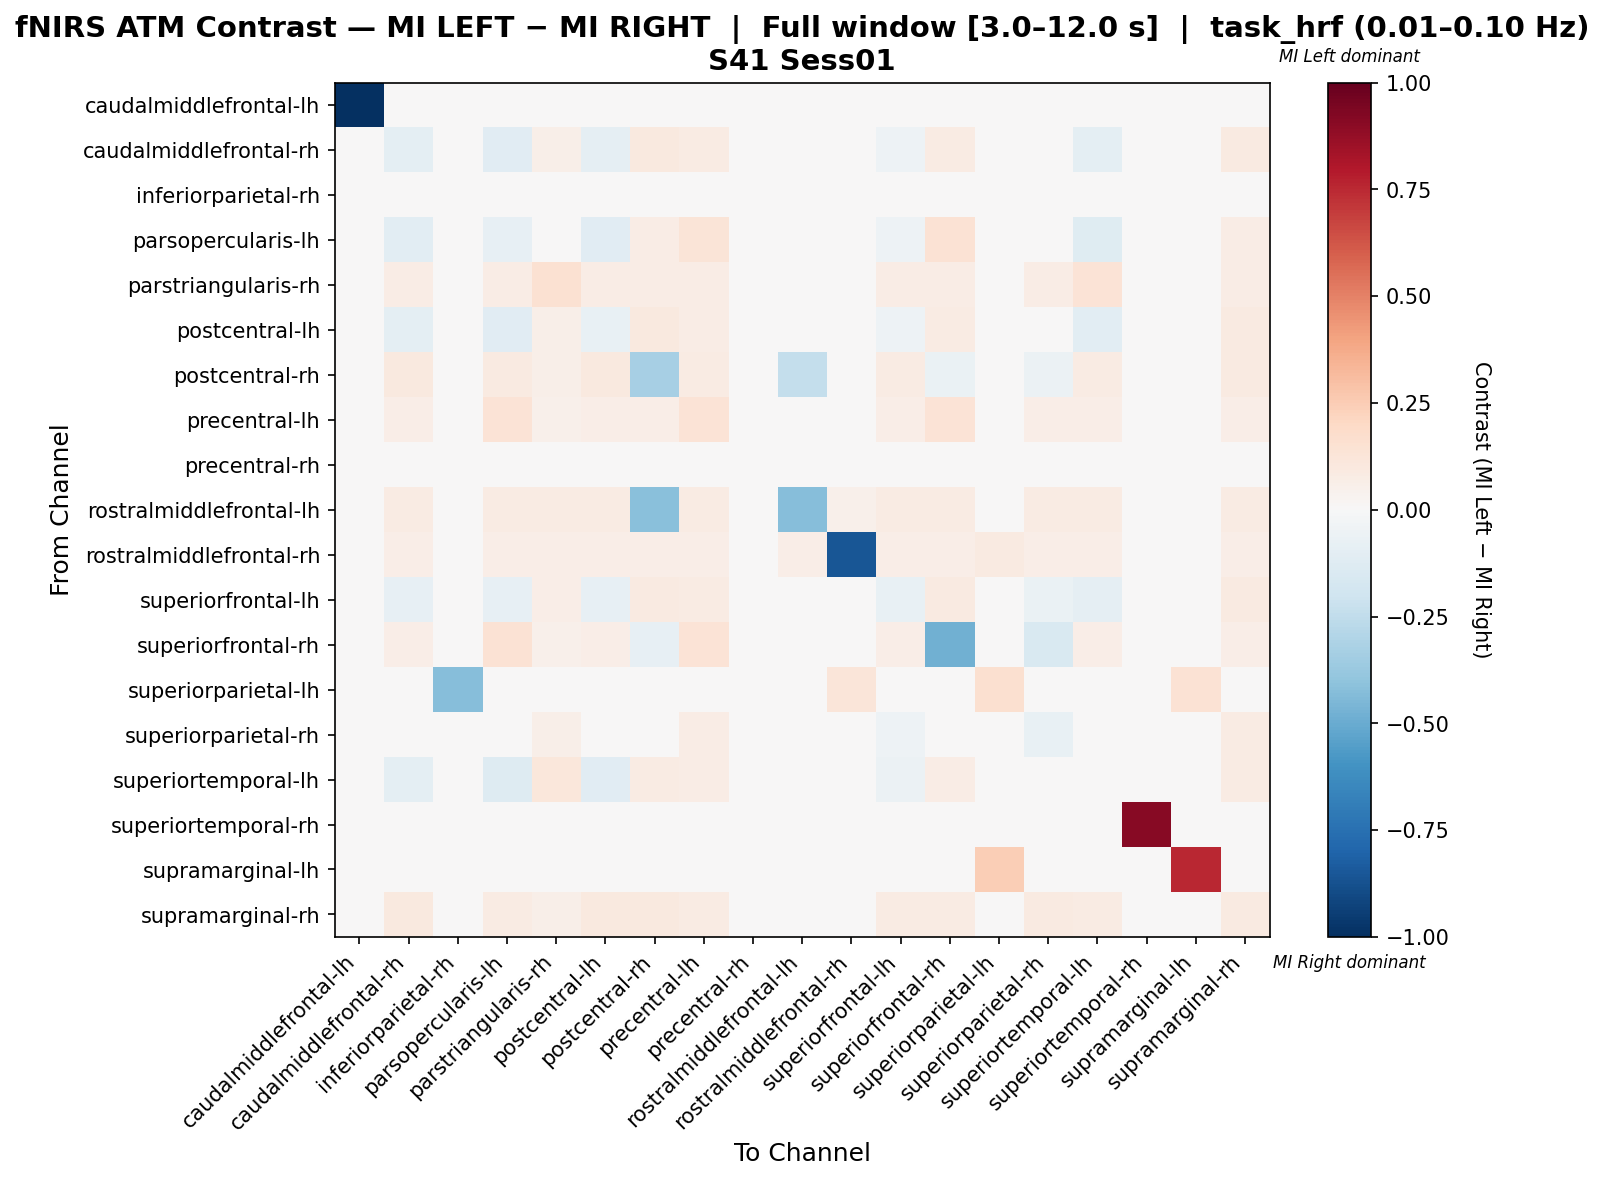

The data file committed next to this chart (first rows):
, caudalmiddlefrontal-lh, caudalmiddlefrontal-rh, inferiorparietal-rh, parsopercularis-lh, parstriangularis-rh, postcentral-lh, postcentral-rh, precentral-lh, precentral-rh, rostralmiddlefrontal-lh, rostralmiddlefrontal-rh, superiorfrontal-lh, superiorfrontal-rh, superiorparietal-lh, superiorparietal-rh, superiortemporal-lh, superiortemporal-rh, supramarginal-lh, supramarginal-rh
caudalmiddlefrontal-lh, -1.0, 0.0, 0.0, 0.0, 0.0, 0.0, 0.0, 0.0, 0.0, 0.0, 0.0, 0.0, 0.0, 0.0, 0.0, 0.0, 0.0, 0.0, 0.0
caudalmiddlefrontal-rh, 0.0, -0.09393, 0.0, -0.1098, 0.06157, -0.09079, 0.09766, 0.08068, 0.0, 0.03185, 0.02335, -0.0509, 0.08493, 0.0, -0.02976, -0.09614, 0.0, 0.0, 0.0913
inferiorparietal-rh, 0.0, 0.0, 0.01923, 0.0, 0.0, 0.0, 0.0, 0.0, 0.0, 0.0, 0.0, 0.0, 0.0, -0.01923, 0.0, 0.0, 0.0, 0.0, 0.0
parsopercularis-lh, 0.0, -0.1033, 0.0, -0.08038, 0.04974, -0.1128, 0.07204, 0.1321, 0.0, 0.02573, 0.01887, -0.0533, 0.1407, 0.0, -0.03696, -0.1244, 0.0, 0.0, 0.07204
parstriangularis-rh, 0.0, 0.07125, 0.0, 0.07125, 0.1499, 0.07125, 0.07125, 0.07125, 0.0, 0.03686, 0.02703, 0.07125, 0.07125, 0.0, 0.07125, 0.14, 0.004914, 0.0, 0.07125
postcentral-lh, 0.0, -0.09538, 0.0, -0.1133, 0.05709, -0.07284, 0.09449, 0.0748, 0.0, 0.02953, 0.02165, -0.05082, 0.07874, 0.0, -0.001405, -0.1092, 0.0, 0.0, 0.08661
postcentral-rh, 0.0, 0.09583, 0.0, 0.0875, 0.06042, 0.09583, -0.3304, 0.07917, 0.0, -0.2346, 0.02292, 0.07917, -0.06857, 0.0, -0.06023, 0.08125, 0.0, 0.0, 0.09167
precentral-lh, 0.0, 0.07011, 0.0, 0.1384, 0.05351, 0.07011, 0.07011, 0.1384, 0.0, 0.02768, 0.0203, 0.06273, 0.1384, 0.0, 0.07011, 0.07011, 0.0, 0.0, 0.07011
precentral-rh, 0.0, 0.0, 0.0, 0.0, 0.0, 0.0, 0.0, 0.0, 0.0, 0.0, 0.0, 0.0, 0.0, 0.0, 0.0, 0.0, 0.0, 0.0, 0.0
rostralmiddlefrontal-lh, 0.0, 0.07937, 0.0, 0.07937, 0.07937, 0.07937, -0.4206, 0.07937, 0.0, -0.4259, 0.05291, 0.07937, 0.07937, 0.0, 0.07937, 0.07937, 0.0, 0.0, 0.07937
rostralmiddlefrontal-rh, 0.0, 0.06358, 0.0, 0.06358, 0.06358, 0.06358, 0.06358, 0.06358, 0.0, 0.06358, -0.8555, 0.06358, 0.06358, 0.09249, 0.06358, 0.06358, 0.0, 0.0, 0.06358
superiorfrontal-lh, 0.0, -0.0817, 0.0, -0.0817, 0.06744, -0.0817, 0.08837, 0.08372, 0.0, 0.03488, 0.02558, -0.07722, 0.08837, 0.0, -0.06809, -0.08635, 0.0, 0.0, 0.08837
superiorfrontal-rh, 0.0, 0.07005, 0.0, 0.1436, 0.05079, 0.07005, -0.07995, 0.1349, 0.0, 0.02627, 0.01926, 0.0648, -0.4814, 0.0, -0.1549, 0.06655, 0.0, 0.0, 0.07005
superiorparietal-lh, 0.0, 0.0, -0.4284, 0.0, 0.0, 0.0, 0.0, 0.0, 0.0, 0.0, 0.1185, 0.0, 0.0, 0.1617, 0.0, 0.0, 0.0, 0.1481, 0.0
superiorparietal-rh, 0.0, -0.03889, 0.0, -0.04672, 0.05675, -0.0115, 0.02089, 0.07436, 0.0, 0.02935, 0.02153, -0.05064, -0.01955, 0.0, -0.07106, -0.04868, 0.0, 0.0, 0.08415
superiortemporal-lh, 0.0, -0.1001, 0.0, -0.1259, 0.1142, -0.1149, 0.07816, 0.07415, 0.0, 0.03006, 0.02204, -0.05563, 0.07214, 0.0, -0.03571, -0.04076, 0.004008, 0.0, 0.07816
superiortemporal-rh, 0.0, 0.0, 0.0, 0.0, 0.04444, 0.0, 0.0, 0.0, 0.0, 0.0, 0.0, 0.0, 0.0, 0.0, 0.0, 0.04444, 0.9111, 0.0, 0.0
supramarginal-lh, 0.0, 0.0, 0.0, 0.0, 0.0, 0.0, 0.0, 0.0, 0.0, 0.0, 0.0, 0.0, 0.0, 0.2469, 0.0, 0.0, 0.0, 0.7531, 0.0
supramarginal-rh, 0.0, 0.09402, 0.0, 0.08547, 0.06197, 0.09402, 0.09402, 0.0812, 0.0, 0.03205, 0.0235, 0.0812, 0.08547, 0.0, 0.09188, 0.08333, 0.0, 0.0, 0.09188
